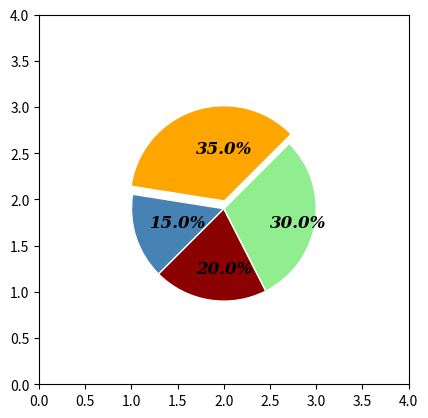

Write Python code to recreate this figure.
"""
@File         : figure_2_7.py
[redacted]
[redacted]
@CreatedTime  : 2024-02-19 22:26:18
[redacted]
@Description  : 使用楔形绘制饼图
"""

import matplotlib.pyplot as plt
from matplotlib.patches import Wedge

fig, ax = plt.subplots(subplot_kw={"aspect": "equal"})
font_style = {"family": "serif", "size": 12, "style": "italic", "weight": "black"}
sample_data = [350, 150, 200, 300]
total = sum(sample_data)
percents = [i / float(total) for i in sample_data]
angles = [360 * i for i in percents]
delta = 45
# 突出显式 wedge1 扇叶
wedge1 = Wedge((2, 2), 1, delta, delta + sum(angles[0:1]), color="orange")
wedge2 = Wedge(
    (2, 1.9),
    1,
    delta + sum(angles[0:1]),
    delta + sum(angles[0:2]),
    facecolor="steelblue",
    edgecolor="white",
)
wedge3 = Wedge(
    (2, 1.9),
    1,
    delta + sum(angles[0:2]),
    delta + sum(angles[0:3]),
    facecolor="darkred",
    edgecolor="white",
)
wedge4 = Wedge(
    (2, 1.9),
    1,
    delta + sum(angles[0:3]),
    delta,
    facecolor="lightgreen",
    edgecolor="white",
)

wedges = [wedge1, wedge2, wedge3, wedge4]
colors = ["steelblue", "darkred", "lightgreen"]
# for wedge in [
#     Wedge(
#         (2, 1.9), 1, delta + sum(angles[0:i]), delta, facecolor=color, edgecolor="white"
#     )
#     for i, color in enumerate(np.random.rand(4, 3), start=1)
# ]:
for wedge in wedges:
    ax.add_patch(wedge)
ax.text(1.7, 2.5, f"{percents[0]*100:3.1f}%", **font_style)
ax.text(1.2, 1.7, f"{percents[1]*100:3.1f}%", **font_style)
ax.text(1.7, 1.2, f"{percents[2]*100:3.1f}%", **font_style)
ax.text(2.5, 1.7, f"{percents[3]*100:3.1f}%", **font_style)
ax.axis([0, 4, 0, 4])
plt.show()
